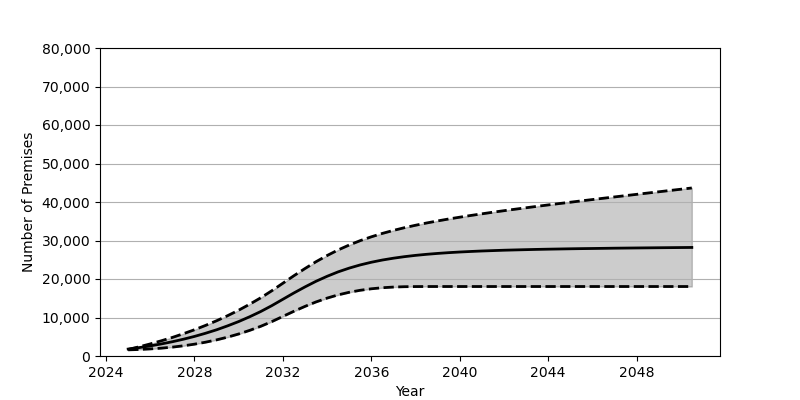

The data file committed next to this chart (first rows):
Date, Low, Base, High
2025-01, 1597, 1801, 1706
2025-07, 1693, 2180, 2391
2026-01, 1840, 2626, 3140
2026-07, 2035, 3130, 3949
2027-01, 2305, 3707, 4824
2027-07, 2645, 4352, 5783
2028-01, 3072, 5084, 6819
2028-07, 3584, 5902, 7940
2029-01, 4191, 6810, 9157
2029-07, 4898, 7829, 10469
2030-01, 5721, 8951, 11903
2030-07, 6656, 10191, 13450
2031-01, 7721, 11562, 15125
2031-07, 8929, 13072, 16942
2032-01, 10283, 14734, 18906
2032-07, 11621, 16378, 20853
2033-01, 12893, 17951, 22728
2033-07, 14040, 19403, 24490
2034-01, 15040, 20704, 26103
2034-07, 15873, 21850, 27545
2035-01, 16550, 22829, 28831
2035-07, 17069, 23653, 29960
2036-01, 17459, 24350, 30958
2036-07, 17731, 24927, 31842
2037-01, 17906, 25404, 32626
2037-07, 17999, 25801, 33328
2038-01, 18035, 26138, 33962
2038-07, 18046, 26411, 34546
2039-01, 18047, 26645, 35085
2039-07, 18047, 26841, 35588
2040-01, 18047, 27010, 36056
2040-07, 18047, 27150, 36501
2041-01, 18047, 27275, 36930
2041-07, 18047, 27376, 37347
2042-01, 18047, 27475, 37743
2042-07, 18047, 27550, 38125
2043-01, 18047, 27623, 38503
2043-07, 18047, 27689, 38873
2044-01, 18047, 27746, 39239
2044-07, 18047, 27796, 39595
2045-01, 18047, 27848, 39942
2045-07, 18047, 27890, 40292
2046-01, 18047, 27925, 40634
2046-07, 18047, 27962, 40977
2047-01, 18047, 28003, 41317
2047-07, 18047, 28032, 41654
2048-01, 18047, 28063, 41989
2048-07, 18047, 28090, 42324
2049-01, 18047, 28118, 42653
2049-07, 18047, 28145, 42986
2050-01, 18047, 28170, 43316
2050-07, 18047, 28194, 43643
